Run: headless pygame with SDL's dummy video driver; simulated clock (each Clock.tick advances the game by its frame time, no real sleeping); random seed 0; keys injected as events and as key.get_pressed() state; no mouse input.
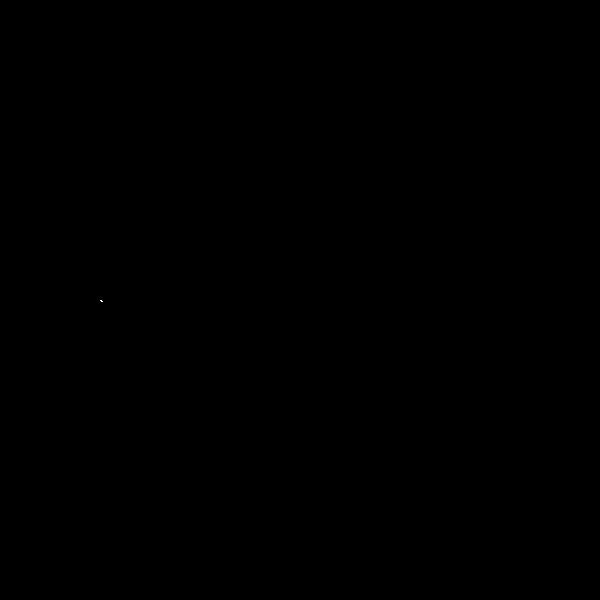
Frame 1 of 4 · flips 1–60 · no input
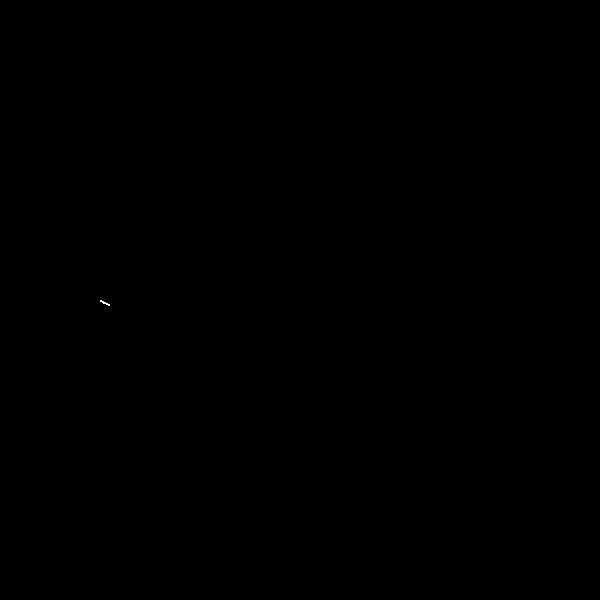
Frame 2 of 4 · flips 61–180 · tapped SPACE, RETURN · held RIGHT (→), D
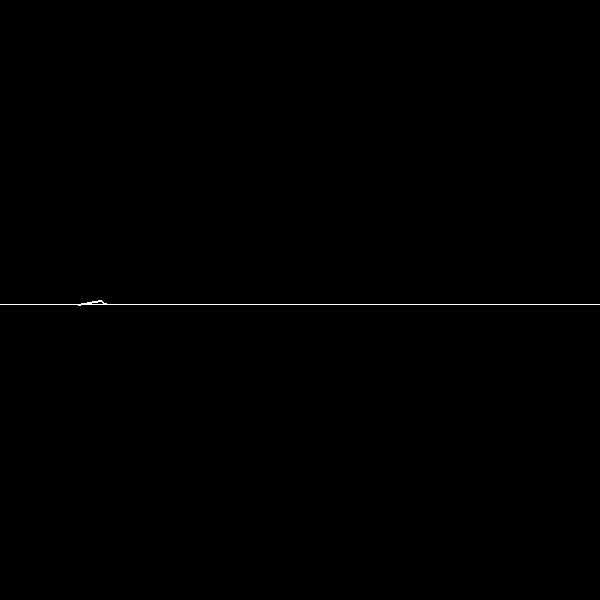
Frame 3 of 4 · flips 181–300 · held DOWN (↓), S
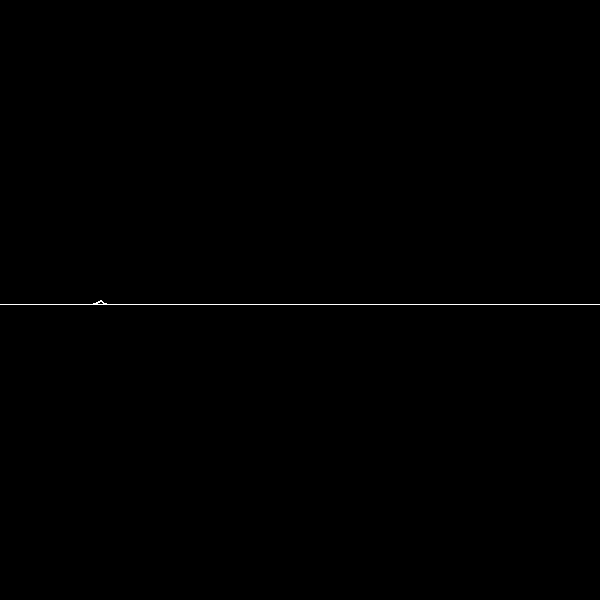
Frame 4 of 4 · flips 301–420 · held LEFT (←), A, UP (↑), W

The pygame program that drew these frames:

import sys,pygame
from pygame import Color,Vector2,draw,mouse
from math import *
from random import *
import copy
from copy import deepcopy

from pygame import mouse

pygame.init()

getTicksLastFrame = 0
deltatime = 0

size = width,height = 600,600

dots = 1

dot = []

for i in range(dots):
    dot.append(0)

wave = []
screen = pygame.display.set_mode(size)

while 1:
    t = pygame.time.get_ticks()
    deltatime = (t - getTicksLastFrame) / 1000.0
    getTicksLastFrame = t
    # rot += 0.
    for event in pygame.event.get():
        if event.type == pygame.QUIT: sys.exit()
    prev = Vector2(100,300)
    pos = Vector2(0,0)
    for i in range(dots):
        rot = dot[i]
        rot += 0.006
        pos = (Vector2(tan(rot * (i + 1)),sin(rot * (i + 1))) * 5 * dots / (i + 1)) + prev
        dot[i] = rot
        draw.line(screen,Color(255,255,255),pos,prev,2)
        prev = deepcopy(pos)
    if(dot[0] >= pi * 2):
        dot[0] -= pi*2
        dots += 1
        dot.append(0)
    else:
        wave.append(pos)
    # for i in wave:
    #     i.x += 1
    #     if(i.x > 600):
    #         wave.remove(i)
    if(len(wave) > 1):
        draw.lines(screen,Color(255,255,255),False,wave,1)
    pygame.display.update()
    screen.fill((0,0,0))
